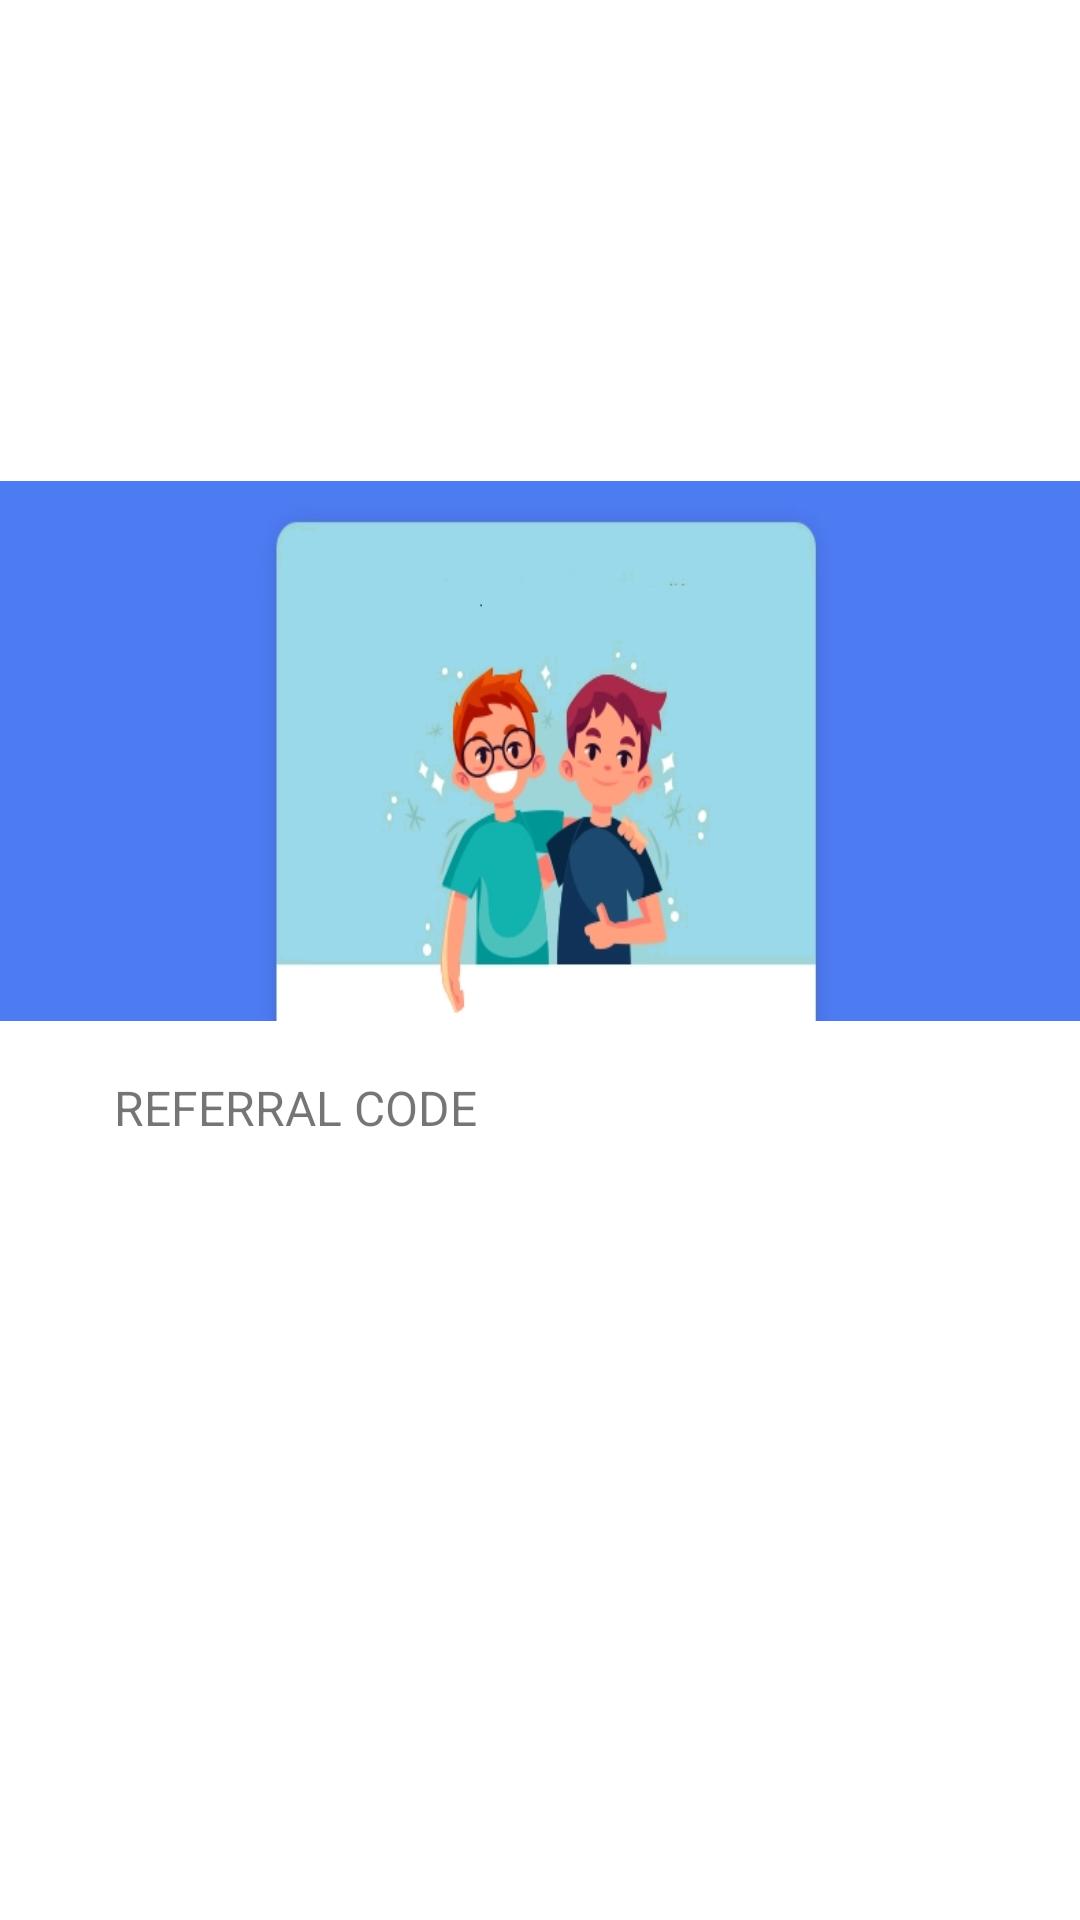

Reconstruct the res/layout file that produces this screen, plus the resources it refers to.
<!-- AndroidManifest.xml: application theme AppTheme -->
<!-- res/layout/share_dialog.xml -->
<?xml version="1.0" encoding="utf-8"?>
<RelativeLayout xmlns:android="http://schemas.android.com/apk/res/android"
    xmlns:app="http://schemas.android.com/apk/res-auto"
    android:layout_width="match_parent"
    android:layout_height="wrap_content"
    android:layout_centerInParent="true"
    android:layout_gravity="center"
    android:layout_margin="10dp"
    android:orientation="vertical">

    <LinearLayout
        android:layout_width="match_parent"
        android:layout_height="wrap_content"
        android:gravity="center"
        android:background="@color/white"
        android:layout_centerInParent="true"
        android:orientation="vertical">

        <androidx.constraintlayout.widget.ConstraintLayout
            android:layout_width="match_parent"
            android:layout_height="wrap_content">

            <ImageView
                android:id="@+id/post_image"
                android:layout_width="match_parent"
                android:layout_height="0dp"
                android:adjustViewBounds="true"
                android:background="@mipmap/ic_refer_share"
                app:layout_constraintDimensionRatio="2:1" />

        </androidx.constraintlayout.widget.ConstraintLayout>

        <TextView
            android:id="@+id/share_code1"
            android:layout_width="match_parent"
            android:layout_height="wrap_content"
            android:padding="8dp"
            android:textAllCaps="true"
            android:layout_marginTop="10dp"
            android:text="Referral Code"
            android:layout_marginLeft="20dp"
            android:textSize="16dp" />

        <RelativeLayout
            android:layout_width="match_parent"
            android:layout_height="wrap_content"
            android:layout_marginLeft="40dp"
            android:layout_marginRight="40dp"
            >

            <TextView
                android:id="@+id/share_code"
                android:layout_width="wrap_content"
                android:layout_height="wrap_content"
                android:padding="8dp"
                android:background="@drawable/button_bg_cancel_gray"
                android:gravity="center"
                android:layout_centerInParent="true"
                android:textSize="16dp" />
        </RelativeLayout>

        <TextView
            android:id="@+id/share_ok"
            android:layout_width="wrap_content"
            android:layout_height="wrap_content"
            android:layout_gravity="center"
            android:layout_margin="8dp"
            android:background="@drawable/template_pop_but_sel_red"
            android:gravity="center"
            android:padding="8dp"
            android:text="Share Code"
            android:textColor="@color/white"
            android:textSize="16dp" />
    </LinearLayout>
</RelativeLayout>
<!-- resources referenced by this layout -->
<resources>
  <color name="white">#fff</color>
  <!-- mipmap ic_refer_share: png bitmap (mipmap-xxhdpi, 60455 bytes) -->
  <style name="AppTheme" parent="Theme.MaterialComponents.Light.NoActionBar">
          
          <item name="colorPrimary">@color/colorPrimary</item>
          <item name="colorPrimaryDark">@color/colorPrimaryDark</item>
          <item name="colorAccent">@color/colorAccent</item>
          <item name="drawerArrowStyle">@style/DrawerArrowStyle</item>
      </style>
  <color name="colorPrimary">#F75C21</color>
  <color name="colorPrimaryDark">#C91B2C</color>
  <color name="colorAccent">#D81B60</color>
  <style name="DrawerArrowStyle" parent="Widget.AppCompat.DrawerArrowToggle">
          <item name="color">@color/colorPrimaryDark</item>
  
      </style>
</resources>
